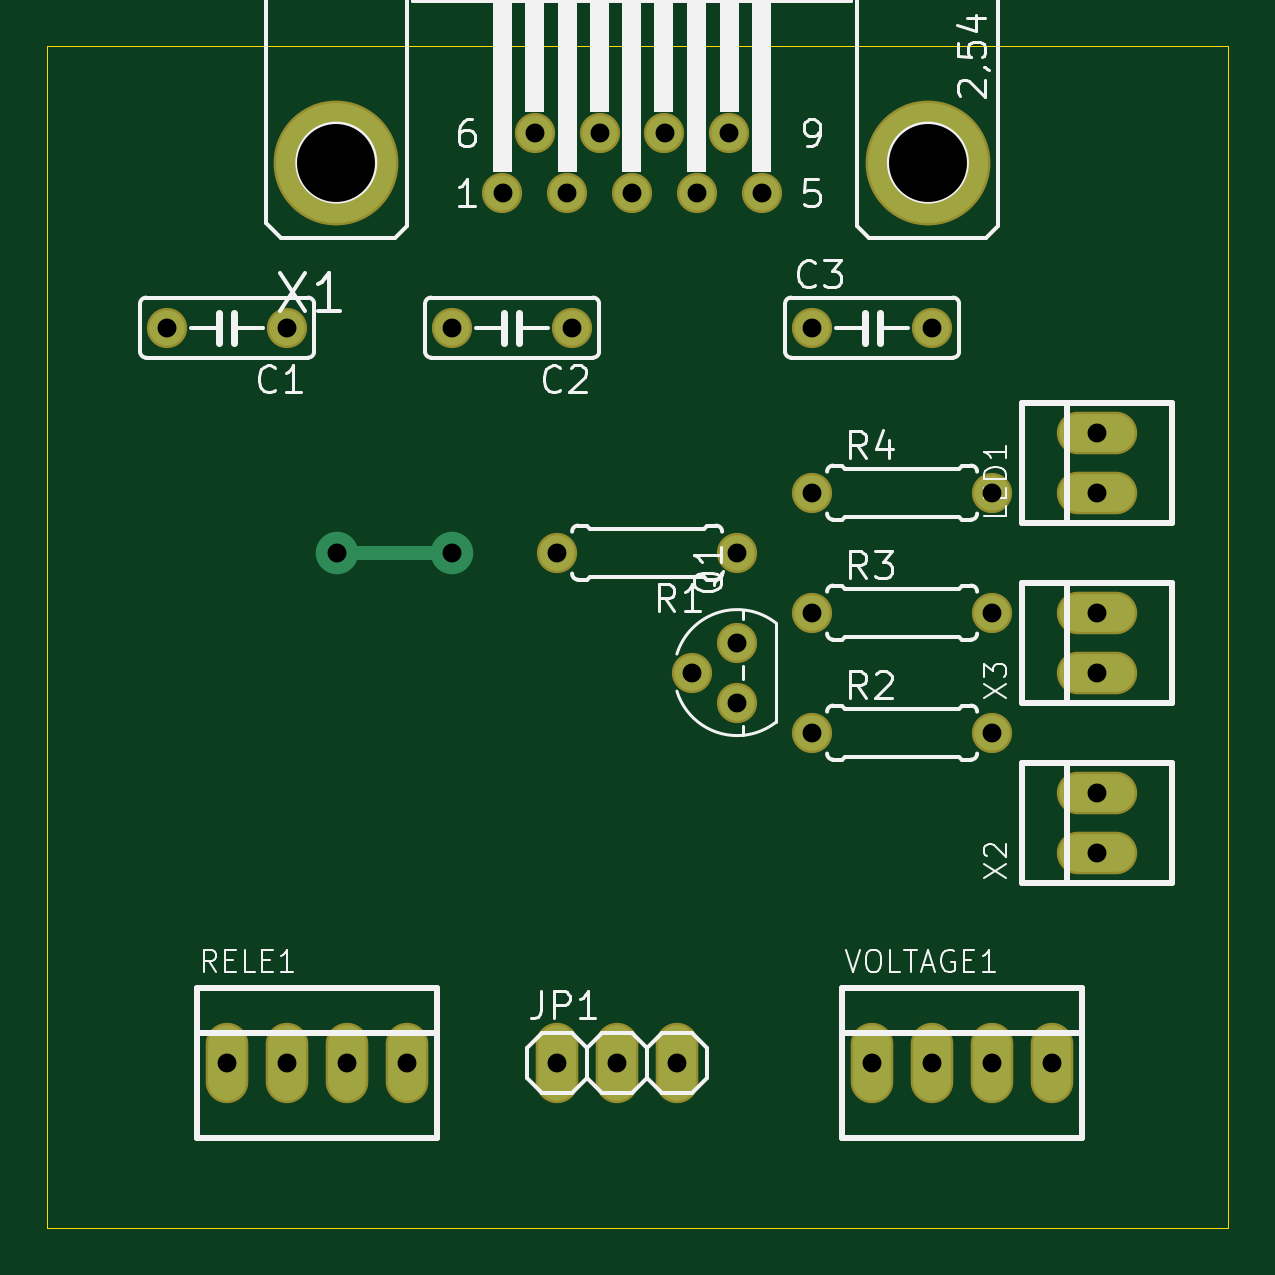
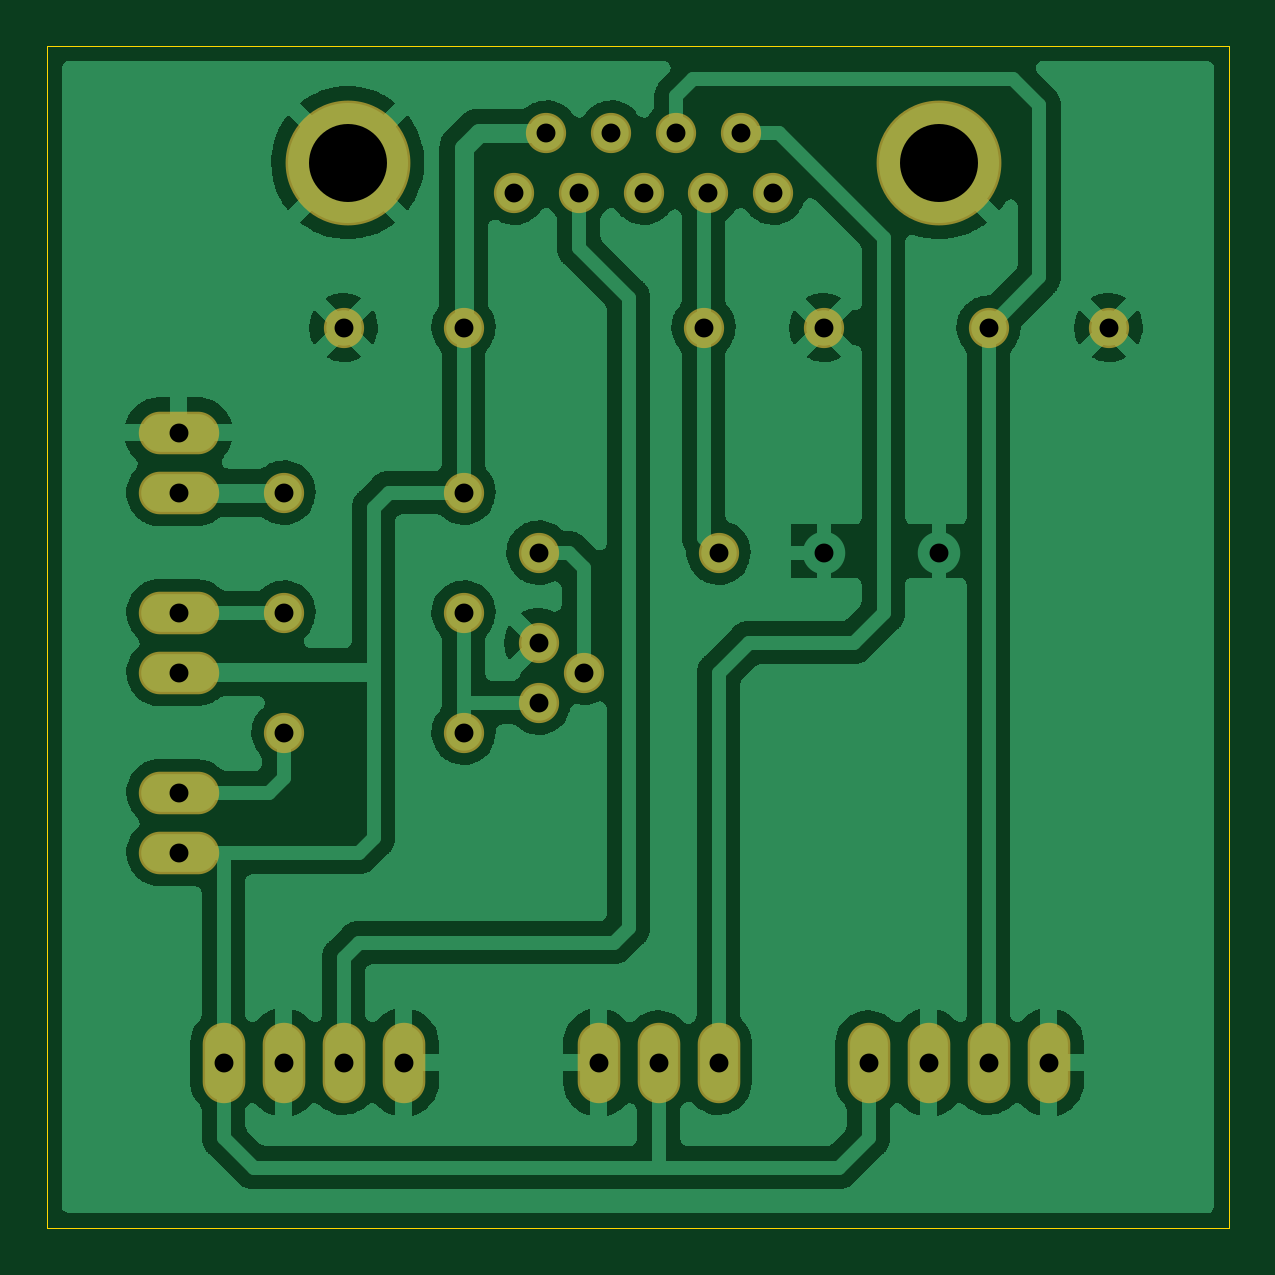
Circuit board: 10 layer files. Board 50.0 x 50.0 mm.
- bottom_copper: hub_interior-B_Cu.gbr (111361 bytes)
- bottom_mask: hub_interior-B_Mask.gbr (2024 bytes)
- paste: hub_interior-B_Paste.gbr (459 bytes)
- bottom_silk: hub_interior-B_Silkscreen.gbr (460 bytes)
- outline: hub_interior-Edge_Cuts.gbr (693 bytes)
- top_copper: hub_interior-F_Cu.gbr (3415 bytes)
- top_mask: hub_interior-F_Mask.gbr (2024 bytes)
- paste: hub_interior-F_Paste.gbr (459 bytes)
- top_silk: hub_interior-F_Silkscreen.gbr (28646 bytes)
- drill: hub_interior.drl (1270 bytes)

=== bottom_copper: hub_interior-B_Cu.gbr (111361 bytes, source omitted) ===
=== bottom_mask: hub_interior-B_Mask.gbr ===
%TF.GenerationSoftware,KiCad,Pcbnew,(6.0.6)*%
%TF.CreationDate,2022-08-19T16:35:04-03:00*%
%TF.ProjectId,hub_interior,6875625f-696e-4746-9572-696f722e6b69,rev?*%
%TF.SameCoordinates,Original*%
%TF.FileFunction,Soldermask,Bot*%
%TF.FilePolarity,Negative*%
%FSLAX46Y46*%
G04 Gerber Fmt 4.6, Leading zero omitted, Abs format (unit mm)*
G04 Created by KiCad (PCBNEW (6.0.6)) date 2022-08-19 16:35:04*
%MOMM*%
%LPD*%
G01*
G04 APERTURE LIST*
%ADD10O,1.803200X3.403200*%
%ADD11C,1.703200*%
%ADD12C,5.283200*%
%ADD13O,3.403200X1.803200*%
G04 APERTURE END LIST*
D10*
%TO.C,JP1*%
X145326100Y-122783600D03*
X147866100Y-122783600D03*
X150406100Y-122783600D03*
%TD*%
D11*
%TO.C,R4*%
X156121100Y-98653600D03*
X163741100Y-98653600D03*
%TD*%
%TO.C,C2*%
X145961100Y-91668600D03*
X140881100Y-91668600D03*
%TD*%
%TO.C,R3*%
X156121100Y-103733600D03*
X163741100Y-103733600D03*
%TD*%
%TO.C,X1*%
X143014700Y-85953600D03*
X145757900Y-85953600D03*
X148501100Y-85953600D03*
X151244300Y-85953600D03*
X153987500Y-85953600D03*
X144386300Y-83413600D03*
X147129500Y-83413600D03*
X149872700Y-83413600D03*
X152615900Y-83413600D03*
D12*
X135978900Y-84683600D03*
X161023300Y-84683600D03*
%TD*%
D13*
%TO.C,X2*%
X168186100Y-113893600D03*
X168186100Y-111353600D03*
%TD*%
D11*
%TO.C,C1*%
X133896100Y-91668600D03*
X128816100Y-91668600D03*
%TD*%
%TO.C,R2*%
X156121100Y-108813600D03*
X163741100Y-108813600D03*
%TD*%
%TO.C,Q1*%
X152946100Y-105003600D03*
X151041100Y-106273600D03*
X152946100Y-107543600D03*
%TD*%
%TO.C,C3*%
X156121100Y-91668600D03*
X161201100Y-91668600D03*
%TD*%
D13*
%TO.C,X3*%
X168186100Y-106273600D03*
X168186100Y-103733600D03*
%TD*%
D10*
%TO.C,RELE1*%
X131356100Y-122783600D03*
X133896100Y-122783600D03*
X136436100Y-122783600D03*
X138976100Y-122783600D03*
%TD*%
D11*
%TO.C,R1*%
X152946100Y-101193600D03*
X145326100Y-101193600D03*
%TD*%
D10*
%TO.C,VOLTAGE1*%
X158661100Y-122783600D03*
X161201100Y-122783600D03*
X163741100Y-122783600D03*
X166281100Y-122783600D03*
%TD*%
D13*
%TO.C,LED1*%
X168186100Y-98653600D03*
X168186100Y-96113600D03*
%TD*%
M02*

=== paste: hub_interior-B_Paste.gbr ===
%TF.GenerationSoftware,KiCad,Pcbnew,(6.0.6)*%
%TF.CreationDate,2022-08-19T16:35:04-03:00*%
%TF.ProjectId,hub_interior,6875625f-696e-4746-9572-696f722e6b69,rev?*%
%TF.SameCoordinates,Original*%
%TF.FileFunction,Paste,Bot*%
%TF.FilePolarity,Positive*%
%FSLAX46Y46*%
G04 Gerber Fmt 4.6, Leading zero omitted, Abs format (unit mm)*
G04 Created by KiCad (PCBNEW (6.0.6)) date 2022-08-19 16:35:04*
%MOMM*%
%LPD*%
G01*
G04 APERTURE LIST*
G04 APERTURE END LIST*
M02*

=== bottom_silk: hub_interior-B_Silkscreen.gbr ===
%TF.GenerationSoftware,KiCad,Pcbnew,(6.0.6)*%
%TF.CreationDate,2022-08-19T16:35:04-03:00*%
%TF.ProjectId,hub_interior,6875625f-696e-4746-9572-696f722e6b69,rev?*%
%TF.SameCoordinates,Original*%
%TF.FileFunction,Legend,Bot*%
%TF.FilePolarity,Positive*%
%FSLAX46Y46*%
G04 Gerber Fmt 4.6, Leading zero omitted, Abs format (unit mm)*
G04 Created by KiCad (PCBNEW (6.0.6)) date 2022-08-19 16:35:04*
%MOMM*%
%LPD*%
G01*
G04 APERTURE LIST*
G04 APERTURE END LIST*
M02*

=== outline: hub_interior-Edge_Cuts.gbr ===
%TF.GenerationSoftware,KiCad,Pcbnew,(6.0.6)*%
%TF.CreationDate,2022-08-19T16:35:04-03:00*%
%TF.ProjectId,hub_interior,6875625f-696e-4746-9572-696f722e6b69,rev?*%
%TF.SameCoordinates,Original*%
%TF.FileFunction,Profile,NP*%
%FSLAX46Y46*%
G04 Gerber Fmt 4.6, Leading zero omitted, Abs format (unit mm)*
G04 Created by KiCad (PCBNEW (6.0.6)) date 2022-08-19 16:35:04*
%MOMM*%
%LPD*%
G01*
G04 APERTURE LIST*
%TA.AperFunction,Profile*%
%ADD10C,0.050000*%
%TD*%
G04 APERTURE END LIST*
D10*
X173736100Y-79768600D02*
X123736100Y-79768600D01*
X123736100Y-79768600D02*
X123736100Y-129768600D01*
X123736100Y-129768600D02*
X173736100Y-129768600D01*
X173736100Y-129768600D02*
X173736100Y-79768600D01*
M02*

=== top_copper: hub_interior-F_Cu.gbr ===
%TF.GenerationSoftware,KiCad,Pcbnew,(6.0.6)*%
%TF.CreationDate,2022-08-19T16:35:04-03:00*%
%TF.ProjectId,hub_interior,6875625f-696e-4746-9572-696f722e6b69,rev?*%
%TF.SameCoordinates,Original*%
%TF.FileFunction,Copper,L1,Top*%
%TF.FilePolarity,Positive*%
%FSLAX46Y46*%
G04 Gerber Fmt 4.6, Leading zero omitted, Abs format (unit mm)*
G04 Created by KiCad (PCBNEW (6.0.6)) date 2022-08-19 16:35:04*
%MOMM*%
%LPD*%
G01*
G04 APERTURE LIST*
%TA.AperFunction,ComponentPad*%
%ADD10O,1.600000X3.200000*%
%TD*%
%TA.AperFunction,ComponentPad*%
%ADD11C,1.500000*%
%TD*%
%TA.AperFunction,ComponentPad*%
%ADD12C,5.080000*%
%TD*%
%TA.AperFunction,ComponentPad*%
%ADD13O,3.200000X1.600000*%
%TD*%
%TA.AperFunction,ViaPad*%
%ADD14C,1.800000*%
%TD*%
%TA.AperFunction,Conductor*%
%ADD15C,0.609600*%
%TD*%
G04 APERTURE END LIST*
D10*
%TO.P,JP1,1*%
%TO.N,N$13*%
X145326100Y-122783600D03*
%TO.P,JP1,2*%
%TO.N,+5V*%
X147866100Y-122783600D03*
%TO.P,JP1,3*%
%TO.N,GND*%
X150406100Y-122783600D03*
%TD*%
D11*
%TO.P,R4,1*%
%TO.N,+5V*%
X156121100Y-98653600D03*
%TO.P,R4,2*%
%TO.N,N$7*%
X163741100Y-98653600D03*
%TD*%
%TO.P,C2,1*%
%TO.N,N$2*%
X145961100Y-91668600D03*
%TO.P,C2,2*%
%TO.N,GND*%
X140881100Y-91668600D03*
%TD*%
%TO.P,R3,1*%
%TO.N,N$3*%
X156121100Y-103733600D03*
%TO.P,R3,2*%
%TO.N,N$6*%
X163741100Y-103733600D03*
%TD*%
%TO.P,X1,1*%
%TO.N,N/C*%
X143014700Y-85953600D03*
%TO.P,X1,2*%
%TO.N,N$2*%
X145757900Y-85953600D03*
%TO.P,X1,3*%
%TO.N,N/C*%
X148501100Y-85953600D03*
%TO.P,X1,4*%
%TO.N,N$10*%
X151244300Y-85953600D03*
%TO.P,X1,5*%
%TO.N,N/C*%
X153987500Y-85953600D03*
%TO.P,X1,6*%
%TO.N,N$13*%
X144386300Y-83413600D03*
%TO.P,X1,7*%
%TO.N,N$4*%
X147129500Y-83413600D03*
%TO.P,X1,8*%
%TO.N,N/C*%
X149872700Y-83413600D03*
%TO.P,X1,9*%
%TO.N,+5V*%
X152615900Y-83413600D03*
D12*
%TO.P,X1,G1*%
%TO.N,GND*%
X135978900Y-84683600D03*
%TO.P,X1,G2*%
X161023300Y-84683600D03*
%TD*%
D13*
%TO.P,X2,1*%
%TO.N,+5V*%
X168186100Y-113893600D03*
%TO.P,X2,2*%
%TO.N,N$5*%
X168186100Y-111353600D03*
%TD*%
D11*
%TO.P,C1,1*%
%TO.N,N$4*%
X133896100Y-91668600D03*
%TO.P,C1,2*%
%TO.N,GND*%
X128816100Y-91668600D03*
%TD*%
%TO.P,R2,1*%
%TO.N,N$3*%
X156121100Y-108813600D03*
%TO.P,R2,2*%
%TO.N,N$5*%
X163741100Y-108813600D03*
%TD*%
%TO.P,Q1,1*%
%TO.N,GND*%
X152946100Y-105003600D03*
%TO.P,Q1,2*%
%TO.N,N$1*%
X151041100Y-106273600D03*
%TO.P,Q1,3*%
%TO.N,N$3*%
X152946100Y-107543600D03*
%TD*%
%TO.P,C3,1*%
%TO.N,+5V*%
X156121100Y-91668600D03*
%TO.P,C3,2*%
%TO.N,GND*%
X161201100Y-91668600D03*
%TD*%
D13*
%TO.P,X3,1*%
%TO.N,+5V*%
X168186100Y-106273600D03*
%TO.P,X3,2*%
%TO.N,N$6*%
X168186100Y-103733600D03*
%TD*%
D10*
%TO.P,RELE1,1*%
%TO.N,GND*%
X131356100Y-122783600D03*
%TO.P,RELE1,2*%
%TO.N,N$4*%
X133896100Y-122783600D03*
%TO.P,RELE1,3*%
%TO.N,GND*%
X136436100Y-122783600D03*
%TO.P,RELE1,4*%
%TO.N,+5V*%
X138976100Y-122783600D03*
%TD*%
D11*
%TO.P,R1,1*%
%TO.N,N$1*%
X152946100Y-101193600D03*
%TO.P,R1,2*%
%TO.N,N$2*%
X145326100Y-101193600D03*
%TD*%
D10*
%TO.P,VOLTAGE1,1*%
%TO.N,GND*%
X158661100Y-122783600D03*
%TO.P,VOLTAGE1,2*%
%TO.N,N$10*%
X161201100Y-122783600D03*
%TO.P,VOLTAGE1,3*%
%TO.N,GND*%
X163741100Y-122783600D03*
%TO.P,VOLTAGE1,4*%
%TO.N,+5V*%
X166281100Y-122783600D03*
%TD*%
D13*
%TO.P,LED1,1*%
%TO.N,N$7*%
X168186100Y-98653600D03*
%TO.P,LED1,2*%
%TO.N,GND*%
X168186100Y-96113600D03*
%TD*%
D14*
%TO.N,GND*%
X140881100Y-101193600D03*
X136000000Y-101193600D03*
%TD*%
D15*
%TO.N,GND*%
X140881100Y-101193600D02*
X136000000Y-101193600D01*
%TD*%
M02*

=== top_mask: hub_interior-F_Mask.gbr ===
%TF.GenerationSoftware,KiCad,Pcbnew,(6.0.6)*%
%TF.CreationDate,2022-08-19T16:35:04-03:00*%
%TF.ProjectId,hub_interior,6875625f-696e-4746-9572-696f722e6b69,rev?*%
%TF.SameCoordinates,Original*%
%TF.FileFunction,Soldermask,Top*%
%TF.FilePolarity,Negative*%
%FSLAX46Y46*%
G04 Gerber Fmt 4.6, Leading zero omitted, Abs format (unit mm)*
G04 Created by KiCad (PCBNEW (6.0.6)) date 2022-08-19 16:35:04*
%MOMM*%
%LPD*%
G01*
G04 APERTURE LIST*
%ADD10O,1.803200X3.403200*%
%ADD11C,1.703200*%
%ADD12C,5.283200*%
%ADD13O,3.403200X1.803200*%
G04 APERTURE END LIST*
D10*
%TO.C,JP1*%
X145326100Y-122783600D03*
X147866100Y-122783600D03*
X150406100Y-122783600D03*
%TD*%
D11*
%TO.C,R4*%
X156121100Y-98653600D03*
X163741100Y-98653600D03*
%TD*%
%TO.C,C2*%
X145961100Y-91668600D03*
X140881100Y-91668600D03*
%TD*%
%TO.C,R3*%
X156121100Y-103733600D03*
X163741100Y-103733600D03*
%TD*%
%TO.C,X1*%
X143014700Y-85953600D03*
X145757900Y-85953600D03*
X148501100Y-85953600D03*
X151244300Y-85953600D03*
X153987500Y-85953600D03*
X144386300Y-83413600D03*
X147129500Y-83413600D03*
X149872700Y-83413600D03*
X152615900Y-83413600D03*
D12*
X135978900Y-84683600D03*
X161023300Y-84683600D03*
%TD*%
D13*
%TO.C,X2*%
X168186100Y-113893600D03*
X168186100Y-111353600D03*
%TD*%
D11*
%TO.C,C1*%
X133896100Y-91668600D03*
X128816100Y-91668600D03*
%TD*%
%TO.C,R2*%
X156121100Y-108813600D03*
X163741100Y-108813600D03*
%TD*%
%TO.C,Q1*%
X152946100Y-105003600D03*
X151041100Y-106273600D03*
X152946100Y-107543600D03*
%TD*%
%TO.C,C3*%
X156121100Y-91668600D03*
X161201100Y-91668600D03*
%TD*%
D13*
%TO.C,X3*%
X168186100Y-106273600D03*
X168186100Y-103733600D03*
%TD*%
D10*
%TO.C,RELE1*%
X131356100Y-122783600D03*
X133896100Y-122783600D03*
X136436100Y-122783600D03*
X138976100Y-122783600D03*
%TD*%
D11*
%TO.C,R1*%
X152946100Y-101193600D03*
X145326100Y-101193600D03*
%TD*%
D10*
%TO.C,VOLTAGE1*%
X158661100Y-122783600D03*
X161201100Y-122783600D03*
X163741100Y-122783600D03*
X166281100Y-122783600D03*
%TD*%
D13*
%TO.C,LED1*%
X168186100Y-98653600D03*
X168186100Y-96113600D03*
%TD*%
M02*

=== paste: hub_interior-F_Paste.gbr ===
%TF.GenerationSoftware,KiCad,Pcbnew,(6.0.6)*%
%TF.CreationDate,2022-08-19T16:35:04-03:00*%
%TF.ProjectId,hub_interior,6875625f-696e-4746-9572-696f722e6b69,rev?*%
%TF.SameCoordinates,Original*%
%TF.FileFunction,Paste,Top*%
%TF.FilePolarity,Positive*%
%FSLAX46Y46*%
G04 Gerber Fmt 4.6, Leading zero omitted, Abs format (unit mm)*
G04 Created by KiCad (PCBNEW (6.0.6)) date 2022-08-19 16:35:04*
%MOMM*%
%LPD*%
G01*
G04 APERTURE LIST*
G04 APERTURE END LIST*
M02*

=== top_silk: hub_interior-F_Silkscreen.gbr (28646 bytes, source omitted) ===
=== drill: hub_interior.drl ===
M48
; DRILL file {KiCad (6.0.6)} date Fri Aug 19 16:35:20 2022
; FORMAT={-:-/ absolute / metric / decimal}
; #@! TF.CreationDate,2022-08-19T16:35:20-03:00
; #@! TF.GenerationSoftware,Kicad,Pcbnew,(6.0.6)
; #@! TF.FileFunction,MixedPlating,1,2
FMAT,2
METRIC
; #@! TA.AperFunction,Plated,PTH,ViaDrill
T1C0.800
; #@! TA.AperFunction,Plated,PTH,ComponentDrill
T2C0.800
; #@! TA.AperFunction,Plated,PTH,ComponentDrill
T3C3.302
%
G90
G05
T1
X136.0Y-101.194
X140.881Y-101.194
T2
X128.816Y-91.669
X131.356Y-122.784
X133.896Y-91.669
X133.896Y-122.784
X136.436Y-122.784
X138.976Y-122.784
X140.881Y-91.669
X143.015Y-85.954
X144.386Y-83.414
X145.326Y-101.194
X145.326Y-122.784
X145.758Y-85.954
X145.961Y-91.669
X147.13Y-83.414
X147.866Y-122.784
X148.501Y-85.954
X149.873Y-83.414
X150.406Y-122.784
X151.041Y-106.274
X151.244Y-85.954
X152.616Y-83.414
X152.946Y-101.194
X152.946Y-105.004
X152.946Y-107.544
X153.987Y-85.954
X156.121Y-91.669
X156.121Y-98.654
X156.121Y-103.734
X156.121Y-108.814
X158.661Y-122.784
X161.201Y-91.669
X161.201Y-122.784
X163.741Y-98.654
X163.741Y-103.734
X163.741Y-108.814
X163.741Y-122.784
X166.281Y-122.784
X168.186Y-96.114
X168.186Y-98.654
X168.186Y-103.734
X168.186Y-106.274
X168.186Y-111.354
X168.186Y-113.894
T3
X135.979Y-84.684
X161.023Y-84.684
T0
M30

